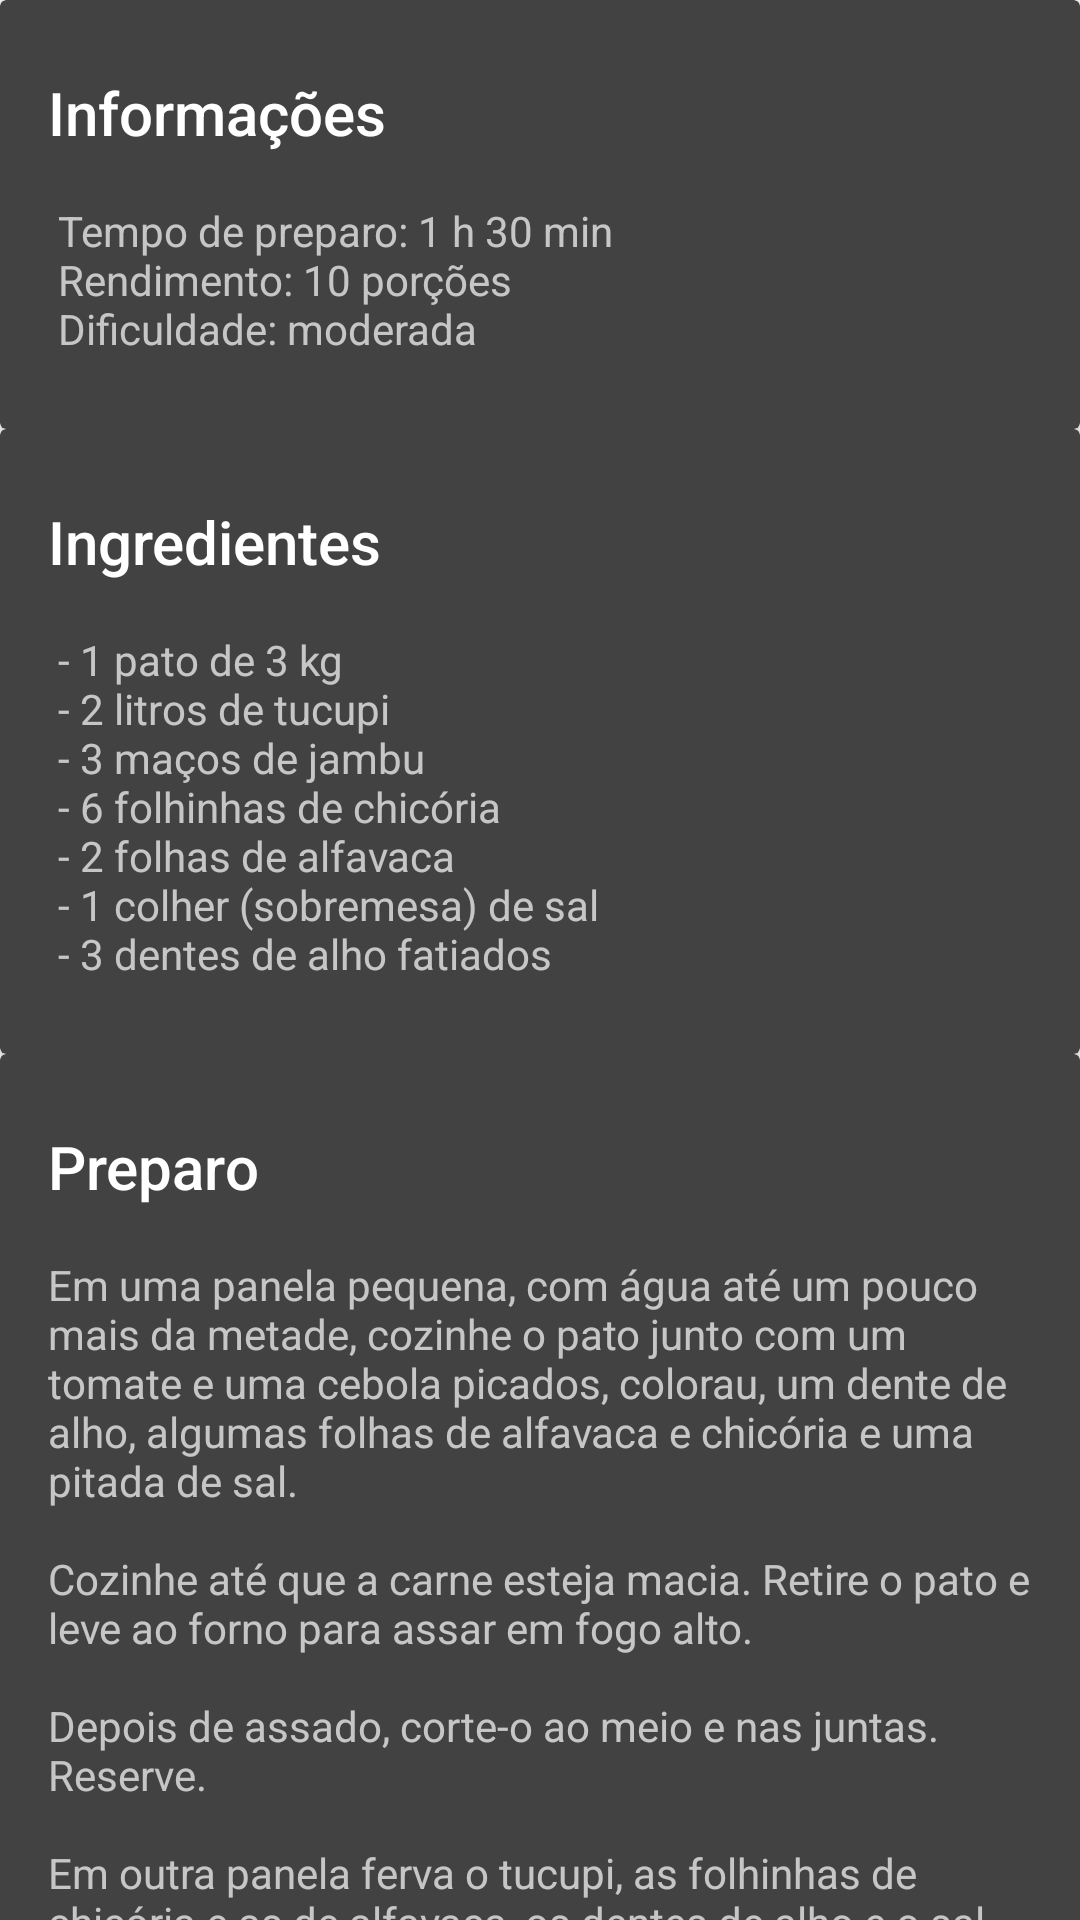

Layout XML and referenced resources for this Android screen:
<!-- AndroidManifest.xml: application theme AppTheme -->
<!-- res/layout/patonotucupi_layout.xml -->
<?xml version="1.0" encoding="utf-8"?>
<android.support.design.widget.CoordinatorLayout xmlns:android="http://schemas.android.com/apk/res/android"
    xmlns:app="http://schemas.android.com/apk/res-auto"
    android:id="@+id/main_content"
    android:layout_width="match_parent"
    android:layout_height="match_parent"
    android:fitsSystemWindows="true">

    <android.support.design.widget.AppBarLayout
        android:id="@+id/appbar"
        android:layout_width="match_parent"
        android:layout_height="@dimen/detail_backdrop_height"
        android:theme="@style/ThemeOverlay.AppCompat.Dark.ActionBar"
        android:fitsSystemWindows="true">

        <android.support.design.widget.CollapsingToolbarLayout
            android:id="@+id/collapsing_toolbar"
            android:layout_width="match_parent"
            android:layout_height="match_parent"
            app:layout_scrollFlags="scroll|exitUntilCollapsed"
            android:fitsSystemWindows="true"
            app:contentScrim="?attr/colorPrimary"
            app:expandedTitleMarginStart="48dp"
            app:expandedTitleMarginEnd="64dp">

            <ImageView
                android:id="@+id/backdrop"
                android:layout_width="match_parent"
                android:layout_height="match_parent"
                android:scaleType="centerCrop"
                android:fitsSystemWindows="true"
                app:layout_collapseMode="parallax" />

            <android.support.v7.widget.Toolbar
                android:id="@+id/toolbar"
                android:layout_width="match_parent"
                android:layout_height="?attr/actionBarSize"
                app:popupTheme="@style/ThemeOverlay.AppCompat.Light"
                app:layout_collapseMode="pin" />

        </android.support.design.widget.CollapsingToolbarLayout>

    </android.support.design.widget.AppBarLayout>

    <android.support.v4.widget.NestedScrollView
        android:layout_width="match_parent"
        android:layout_height="match_parent"
        app:layout_behavior="@string/appbar_scrolling_view_behavior">

        <LinearLayout
            android:layout_width="match_parent"
            android:layout_height="match_parent"
            android:orientation="vertical">

            <android.support.v7.widget.CardView
                android:layout_width="match_parent"
                android:layout_height="wrap_content"
                android:layout_margin="@dimen/card_margin">

                <LinearLayout
                    style="@style/Widget.CardContent"
                    android:layout_width="match_parent"
                    android:layout_height="wrap_content">

                    <TextView
                        android:layout_width="match_parent"
                        android:layout_height="wrap_content"
                        android:text="Informações"
                        android:textAppearance="@style/TextAppearance.AppCompat.Title" />

                    <TextView
                        android:layout_width="match_parent"
                        android:layout_height="wrap_content"
                        android:text="@string/informacoes_patonotucupi" />

                </LinearLayout>

            </android.support.v7.widget.CardView>

            <android.support.v7.widget.CardView
                android:layout_width="match_parent"
                android:layout_height="wrap_content"
                android:layout_marginBottom="@dimen/card_margin"
                android:layout_marginLeft="@dimen/card_margin"
                android:layout_marginRight="@dimen/card_margin">

                <LinearLayout
                    style="@style/Widget.CardContent"
                    android:layout_width="match_parent"
                    android:layout_height="wrap_content">

                    <TextView
                        android:layout_width="match_parent"
                        android:layout_height="wrap_content"
                        android:text="Ingredientes"
                        android:textAppearance="@style/TextAppearance.AppCompat.Title" />

                    <TextView
                        android:layout_width="match_parent"
                        android:layout_height="wrap_content"
                        android:text="@string/ingredientes_patonotucupi" />

                </LinearLayout>

            </android.support.v7.widget.CardView>

            <android.support.v7.widget.CardView
                android:layout_width="match_parent"
                android:layout_height="wrap_content"
                android:layout_marginBottom="@dimen/card_margin"
                android:layout_marginLeft="@dimen/card_margin"
                android:layout_marginRight="@dimen/card_margin">

                <LinearLayout
                    style="@style/Widget.CardContent"
                    android:layout_width="match_parent"
                    android:layout_height="wrap_content">

                    <TextView
                        android:layout_width="match_parent"
                        android:layout_height="wrap_content"
                        android:text="Preparo"
                        android:textAppearance="@style/TextAppearance.AppCompat.Title" />

                    <TextView
                        android:layout_width="match_parent"
                        android:layout_height="wrap_content"
                        android:text="@string/preparo_patonotucupi" />

                </LinearLayout>

            </android.support.v7.widget.CardView>

        </LinearLayout>

    </android.support.v4.widget.NestedScrollView>



</android.support.design.widget.CoordinatorLayout>
<!-- resources referenced by this layout -->
<resources>
  <string name="informacoes_patonotucupi">\n Tempo de preparo: 1 h 30 min\n
           Rendimento: 10 porções\n
           Dificuldade: moderada</string>
  <string name="ingredientes_patonotucupi">\n - 1 pato de 3 kg\n
                                                  - 2 litros de tucupi\n
                                                  - 3 maços de jambu\n
                                                  - 6 folhinhas de chicória\n
                                                  - 2 folhas de alfavaca\n
                                                  - 1 colher (sobremesa) de sal\n
                                                  - 3 dentes de alho fatiados</string>
  <string name="preparo_patonotucupi">
          \nEm uma panela pequena, com água até um pouco mais da metade, cozinhe o pato junto com
          um tomate e uma cebola picados, colorau, um dente de alho, algumas folhas de alfavaca e chicória e uma pitada de sal.\n
          \nCozinhe até que a carne esteja macia. Retire o pato e leve ao forno para assar em fogo alto.\n
          \nDepois de assado, corte-o ao meio e nas juntas. Reserve.\n
          \nEm outra panela ferva o tucupi, as folhinhas de chicória e as de alfavaca, os dentes de alho e o sal.\n
          \nJunte o pato e os maços de jambu. Deixe ferver por mais 10 minutos.\n
          \nSirva com arroz branco e farinha dágua.</string>
  <style name="Widget.CardContent" parent="android:Widget">
          <item name="android:paddingLeft">16dp</item>
          <item name="android:paddingRight">16dp</item>
          <item name="android:paddingTop">24dp</item>
          <item name="android:paddingBottom">24dp</item>
          <item name="android:orientation">vertical</item>
      </style>
  <style name="AppTheme" parent="android:Theme.Holo.Light.DarkActionBar">
          <item name="colorPrimary">#EF5350</item>
          <item name="colorPrimaryDark">#C62828</item>
          <item name="colorAccent">#FFFFFF</item>
      </style>
</resources>
